pico-8 play session: no input (idle)

[t = 1 s] idle ~1s (no d-pad/buttons)
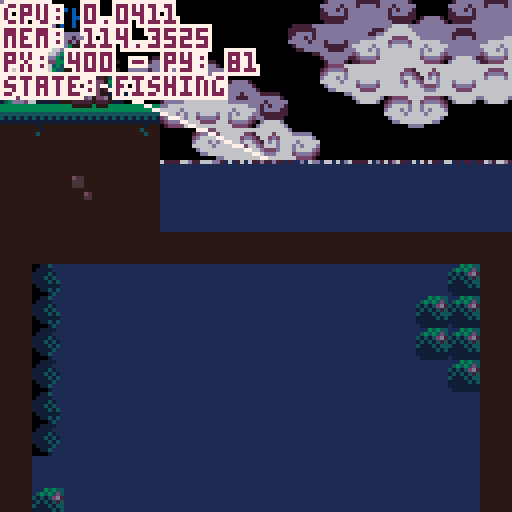
[t = 2 s] idle ~2s (no d-pad/buttons)
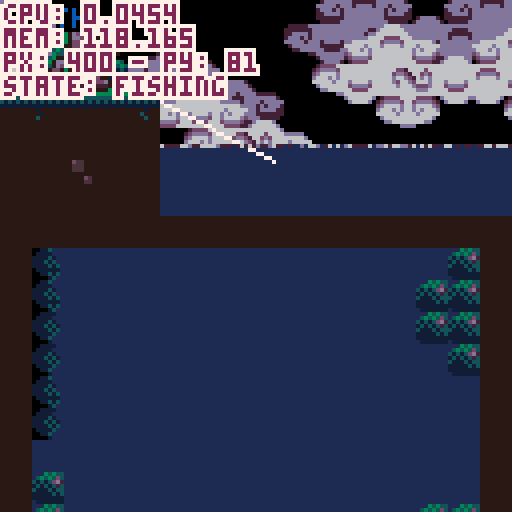
[t = 4 s] idle ~4s (no d-pad/buttons)
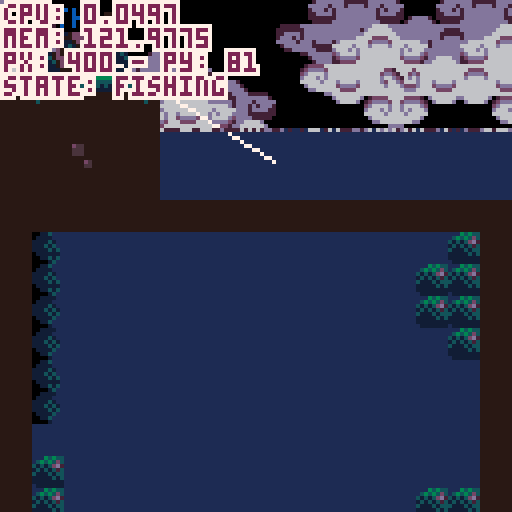
[t = 6 s] idle ~6s (no d-pad/buttons)
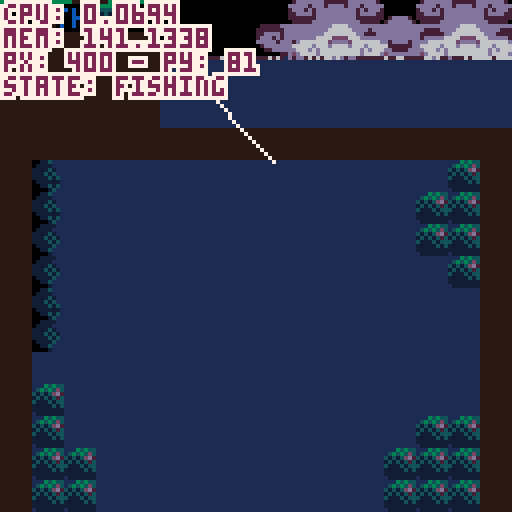

pico-8 cartridge
version 42
__lua__
--fishing game 🐱 
--by alex & kota
-------------------------------

function _init()
 --set color palette
 reset_pal()
 --shortcuts to make it easier
	--to reset pal
	p=pal
	rp=reset_pal

 --create fish arcetypes
 init_fish()
 
 --set update/draw
 _upd=update_game
 _drw=draw_game
 
 --init game
 init_game()
end


function _update()
 _upd()
 debug[1]="cpu: "..stat(1)
 debug[2]="mem: "..stat(0)
end


function _draw()
 _drw()
end


--== random helpers ==----------

--printing

--prints with a border
function bprint(text,x,y,c,bc)
 for i=x-1,x+1 do
  for j=y-1,y+1 do
   print(text,i,j,bc)
  end
 end
 print(text,x,y,c)
end

--prints with a centered border
--(set x=63 to center on screen)
function bprint_cent(str,x,y,c,bc)
 bprint(str,x-(#str*2),y,c,bc)
end


--sprites

--outlined sprite
function ospr(c, n, x, y, w, h, flip_x, flip_y)
	w = w or 1
	h = h or 1
	flip_x = flip_x or false
	flip_y = flip_y or false
	
	pal({[0]=c,c,c,c,c,c,c,c,c,c,c,c,c,c,c,c}, 0)
	
	spr(n, x-1, y, w, h, flip_x, flip_y)
	spr(n, x+1, y, w, h, flip_x, flip_y)
	spr(n, x, y-1, w, h, flip_x, flip_y)
	spr(n, x, y+1, w, h, flip_x, flip_y)

	pal(0)
	
	spr(n, x, y, w, h, flip_x, flip_y)
end

--outlined special sprite
function osspr(c, sx, sy, sw, sh, dx, dy, dw, dh)
	w = w or 1
	h = h or 1
	flip_x = flip_x or false
	flip_y = flip_y or false
	
	pal({[0]=c,c,c,c,c,c,c,c,c,c,c,c,c,c,c,c}, 0)
	
	sspr(sx,sy,sw,sh,dx-1,dy,dw,dh)
	sspr(sx,sy,sw,sh,dx,dy-1,dw,dh)
	sspr(sx,sy,sw,sh,dx+1,dy,dw,dh)
	sspr(sx,sy,sw,sh,dx,dy+1,dw,dh)
	
	pal(0)
	
	sspr(sx,sy,sw,sh,dx,dy,dw,dh)
end


--prints outlined sprites



--colors

--reset color palette
function reset_pal()
--	poke( 0x5f2e, 1 ) --endable hidden colors
-- custom_palette = {[0]=0,1,140,12,131,3,139,130,136,14,142,143,15,13,6,7}
--	custom_pallete = {[0]=0,1,140,12,131,3,139,128,136,14,133,141,13,13,6,7}
--	pal( night_palette, 1 )
end


--== debug stuff ==-------------

--debug
debug={}

show_debug=true
function print_debug()
 for i=1,10 do
  if(debug[i]!=nil) then
   bprint(debug[i],cam.x+1,cam.y+1+(i-1)*6,8,0)
  end
 end
end
-->8
--game / menu


--== game ==--------------------


function init_game()
 --freeze player
 player.state="frozen"
 
 --set pallete
 poke( 0x5f2e, 1 ) --endable hidden colors
	day_palette = {[0]=0,1,140,12,131,3,139,130,136,14,142,143,15,13,6,7}
	night_palette = {[0]=7,0,1,140,129,131,3,128,2,135,130,141,13,133,141,6}

	pal_select()
	
	--debug
	--add show debug menu item
	menuitem(1,"debug on/off",function()show_debug = not show_debug end)
end


function update_game() 
 --update/move player
 update_player()
 
 --update minigame if active
 if(do_minigame)update_minigame()
 
 --update cam
 update_cam()
 
 --update fx
 update_fx()
 
 --debug
 if(btnp(❎))start_fishing()
end


function draw_game()
 pal_select()
 
 --drawbg
 --clouds
 draw_clouds()
 
 --draw water
 draw_water(110) --water y
 
 --draw map
 map()
 --water to block map (ghetto)
 rectfill(384,256,700,700,2) 

 --draw player
 draw_player()
 
 --==fishing==--
 if do_minigame then
  draw_minigame()
 end
 
 
 --== draw foreground details
 draw_fx()
 		
 
 --draw main menu
 if(show_menu)draw_main_menu()


 --== debug stuff
 
 if(show_debug)print_debug()
 
 --fish display [debug]
 --display_fish=rnd(fishes)
-- if(btn(❎))then
--  display_fish=fishes[3]
--  draw_fish_got(display_fish)
-- else
--  display_fish=rnd(fishes)
-- end
end 


--== main menu ==---------------


show_menu=false

--displays menu overlay on top
--of game
function draw_main_menu()
 --stop drawing menu if btn
 if(btn(❎)or btn(🅾️)) then 
  show_menu=false
  player.state="walking"
 end

 print("★ this is the main menu ★",10,60,14)
 print("∧press ❎ or 🅾️ to continue∧",4,67,14)
end

function draw_background()
	sspr(32,32,32,32,0,0,128,180)
end


--==day cycle==---

function pal_select()
	if(time()>5)then 
		cls(2)
		pal(day_palette, 1 )
	else
		cls(1)
		pal(night_palette, 1 )
	end
end
-->8
--fish

--★ todo: shinies

--[[ fish structure
 name, scale, sprt (sprite #)
 , w, h (sprite width/height)
 ,shinycols
]]--

fishes={
} --arcetype table

--add fish to fishes table
function make_fish(name,sprt,w,h,scale,shinycols)
 add(fishes,
  {name=name
  ,sprt=sprt
  ,w=w,h=h
  ,scale=scale
  ,shinycols=shinycols}
 )
end

--fully populates fishes table
--◆this can be optimized for
--tokens if need be
function init_fish()
 --default scale = 2
 --1x1 fish
 make_fish("mOSS sLUG"
  ,135,1,1,2,{{6,3},{5,2},{4,1}})
 make_fish("fish 1"
  ,136,1,1,2)
 make_fish("fish 2"
  ,137,1,1,2)
 make_fish("fish 3"
  ,138,1,1,2)
 make_fish("fish 4"
  ,152,1,1,2)
 make_fish("fish 5"
  ,153,1,1,2)
 make_fish("sHRIMP"
  ,154,1,1,1)
 make_fish("jUMBO sHRIMP"
  ,154,1,1,3)
 make_fish("fish 7"
  ,155,1,1,2)
 make_fish("fish 8"
  ,136,1,1,2)
  
 --1x2 fish
 make_fish("aXOLITTLE"
  ,168,2,1,2)
 make_fish("fish 10"
  ,184,2,1,2)
  
 --2x2 fish
 make_fish("fish 11"
  ,170,2,2,2)
 make_fish("fish 12"
  ,172,2,2,2)
 make_fish("aMGLERFISH"
  ,174,2,2,2,{{6,15},{5,15},{4,15},{1,14},{7,13},{11,0},{12,15}})
 
 --xl fish
 make_fish("sWORDFISH"
  ,140,4,2,3,{{3,9},{2,8},{1,7}})
 
 
-- make_fish("rainbow trout"
--  ,184,2,1,2)
-- make_fish("betta"
--  ,22,2,1,1)
-- make_fish("bluegill"
--  ,8,1,1,1)  
-- make_fish("goldfish"
--  ,9,1,1,1)
-- make_fish("shad"
--  ,10,1,1,1)
-- make_fish("neon tetra"
--  ,24,1,1,1)
-- make_fish("shrimp"
--  ,25,1,1,1)
-- make_fish("minnow"
--  ,26,1,1,1)
-- make_fish("swordfish"
--  ,11,4,2,1)
end


--== fish display ==------------


function draw_fish_got(fish)
 --get fish h and w
 local h=fish.h*8
 local w=fish.w*8
 local scale=fish.scale
 --upd scale
 --scale=fish.scale+0.5*sin(t()/4)
 
 --set inverse draw mode + fillp
 poke(0x5f34,0x2)
 --draw border circle
 fillp(▒)
 local circ_rad=65
 circfill(cam.x+64,cam.y+64,circ_rad,1 | 0x1800)
 fillp(█)
 
 --draw fish/lines
 local y=40
 y+=5*sin(t()/2)
 draw_flourish_lines(cam.x+63,cam.y+y+14)
 
 --draw fish
	osspr(0, fish.sprt%16*8,flr(fish.sprt/16)*8
  ,w,h
  ,cam.x+63-w*scale/2,cam.y+y-h*scale/2
  ,w*scale,h*scale)

 --shiny (debug)
 set_shiny_pal(fish)
	
 sspr(fish.sprt%16*8,flr(fish.sprt/16)*8
  ,w,h
  ,cam.x+63-w*scale/2,cam.y+y-h*scale/2
  ,w*scale,h*scale)
  
 rp()
  
 bprint("holy fucking shit",cam.x+30,cam.y+90,15,1)
 bprint("a fucking fish",cam.x+35,cam.y+97,14,1)
end


--item get lines
function draw_flourish_lines(x,y)
	for i=0,16 do
		local s=sin(time() * 2.1 + i/16)
		local c=cos(time() * 2.1 + i/16)
		local ty=y-14
		local r=20
		line(x+s*r,ty+c*r,x+s*40,ty+c*40,15)
	end
end


--shiny pal
function set_shiny_pal(fish)
 if(fish.shinycols==nil)return
 scols=fish.shinycols
 for i=1,#scols do
  pal(scols[i][1],scols[i][2])
 end
end


-->8
--minigame 


--== hook / tables ==------------------

minigame_state="inactive"
--,inactive,starting,sinking,...
do_minigame=false

hook={
  x=447 --default x
 ,y=90 --default y
 ,xmin=385 ,xmax=449
 ,speed=1
 ,xspeed=2
 ,sprt=47
 ,w=1,h=2
 --states: inactive,starting,active
 ,state="inactive"
 
 --upgrade table
 --[[
  populate when upgrades are 
  purchased from shop
 ]]--
 ,upgrades={
  }
}

function draw_hook()
 local s=hook

 --if state=inactive dont draw
 if(s.state!="inactive")then
  ospr(0,s.sprt,s.x,s.y,s.w,s.h)
 end
 
 --draw fishing line
 line(s.x+5,s.y,player.x+9,player.y+10,0)
end


--== state changing ==----------


--start fishing 
function start_fishing()
 --do initial animation
  --player anim
  --move bobber
 
 --set states
 hook.state="active"
 player.state="fishing"
 minigame_state="starting"
 
 do_minigame=true
end


function update_minigame()
 --update hook
 --sink hook
 hook.y+=hook.speed
 
 --hook x movement
 if(btn(⬅️))then
  hook.x-=hook.xspeed
 end
 if(btn(➡️))then
  hook.x+=hook.xspeed
 end
 
 --clamp hook pos
 if(hook.x<384)hook.x=384
 if(hook.x>504)hook.x=504
end


fishing_bgy=128
fishing_bgy2=256
function draw_minigame()
 --draw water bg
 if(cam.y>128)then
  --cam dif
  cd1=cam.y-fishing_bgy
  cd2=cam.y-fishing_bgy2
  if(cd1>=128)then
   fishing_bgy+=2*cd1
  end
  if(cd2>=128)then
   fishing_bgy2+=2*cd2
  end
  
  --bg map tiles
	 map(48,16,384,fishing_bgy,16,16)
	 map(64,16,384,fishing_bgy2,16,16)
 end
 
 --hook
 draw_hook()
 
 --print ui
 bprint("depth: "..hook.y-70,cam.x+2,cam.y+2,3,1)
end
-->8
--player / cam


--== player table ==-------------


--main x limits for player
--[[
 these can change depending on
 special rooms / states
--]]
main_xl_limit=20
main_xr_limit=407
frame=0
walkframe=0

player={
  x=400, y=81
 ,default_y=81
 ,speed=1
 ,direct=false
 --player sprites
 ,s0=0
 --player x limits
 ,xl_limit=main_xl_limit
 ,xr_limit=main_xr_limit
 --player hitbox
 ,hbox={x1,y1,x2,y2}
 --states: walking,idle,fishing,frozen (for menus)
 ,state="walking"
 ,tail=3
 ,feetsies=18
}


--== player functions ==--------


--update player
function update_player()
 local s=player
 frame+=1
 
 --sprites for animation
	if(frame%4==0) then
		cat_tail()
		walk_spr()
	end
	
	--default state
	if(s.state=="fishing") then
	 
	else
	 if(btn(⬅️)or btn(➡️))then
	  s.state="walking"
	 else
	  s.state="idle"
	 end
	end
 
 --== movement ==--
 --if state=walking move
 if(s.state=="walking") then
 
		--sprint if 🅾️
		if(btn(🅾️))then
		 s.speed=2
		else
		 s.speed=1
		end
		
		--move player
		if(btn(⬅️))then
		 s.x-=s.speed
		 --s.state="walking"
		 s.direct=true
		else if(btn(➡️)) then
		 s.x+=s.speed
		 --s.state="walking"
		 s.direct=false
		else
			--s.state="idle"
		end
		
		--clamp pos
		if(s.x<s.xl_limit)then
		 s.x=s.xl_limit
		end
		if(s.x>s.xr_limit)then
		 s.x=s.xr_limit
		end 
		
	end

 
 --== interations ==--
 
 --update hbox
 local hb = s.hbox
 hb.x1=s.x-3
 hb.x2=s.x+18
 hb.y1=s.y-3
 hb.y2=s.y+18
 
 --press ❎ to interact
 if(btnp(❎)) then
  --interact with shit
 end
		
	end
	
	
	--debug
	debug[3]="px: "..player.x.." - py: "..player.y
 debug[4]="state: "..player.state
end


--draw player
function draw_player()
		local s=player
		cat_animation(s.x,s.y)
 
 --debug draw hbox
 if(show_debug)then
 	fillp(▒)
 	local hb=s.hbox
 	rect(hb.x1,hb.y1,hb.x2,hb.y2,8)
 	fillp()
 end
end


--== camera ==-------------------

cam={x=0,y=0}

function update_cam()
 --if minigame
 if(player.state=="fishing")then
  cam.x=384
  cam.y=hook.y-40
  camera(cam.x,cam.y)
  return
 end

 local px=player.x

 --stop camera for static rooms
 if(px>0 and px<128)then
  cam.x=0
 end
 if(px>384)then
  cam.x=384
 end
 
 --scrolling town
 if(px>128 and px<384)then
  cam.x=px-59
  if(cam.x<128)cam.x=128
  if(cam.x>256)cam.x=256
 end

 --move camera
 camera(cam.x,cam.y)
end

--cat tail sprite--
function cat_tail()
	if(player.tail < 4) then
		player.tail+=1
	else
		player.tail=2
	end
	return player.tail
end

--cat feet sprite--
function walk_spr()
	if(player.feetsies < 20) then
		player.feetsies +=2
	else
		player.feetsies=18
	end
	return player.feetsies
end

--=animation of cat=--
function cat_animation(x,y)
		local s=player
		
			if(s.state == "idle"
			or s.state == "fishing") then
					spr(s.s0,x,y,2,2,s.direct)
					if (s.direct) then
					spr(s.tail,x+14,y+7,1,1,s.direct)
					else
					spr(s.tail,x-7,y+7,1,1)
					end	

			else if (s.state == "walking") then
					spr(s.feetsies,x,y+8,2,1,s.direct)
					if(s.direct) then
					spr(s.tail,x+12,y+2,1,1,s.direct)
					sspr(0,0,14,9,x,y-1,14,9,s.direct)
					else
					spr(s.tail,x-4,y+2,1,1,s.direct)
					sspr(0,0,14,9,x+3,y-1,14,9,s.direct)
					end
			end
	end
end


-->8
--==day cycle==--------
 night_pallete = {[0]=0,1,140,12,131,3,139,128,136,14,133,141,13,13,6,7}



--== clouds ==-------------------

bgx=0
bgx2=-30
bgx3=-20
bgx4=-90

cmx=112 cmy=16 --cloud map coords

function draw_clouds()

 --draw static bg
 fillp(▒)
 circfill(cam.x+100,cam.y+155,80,10)
 circfill(cam.x+13,cam.y+155,80,10)
 fillp()

 --update bgx
 bgx-=.6
 if(bgx<-128)bgx=0
 bgx2-=.4
 if(bgx2<-128)bgx2=0
 bgx3-=.3
 if(bgx3<-128)bgx3=0
 bgx4-=.2
 if(bgx4<-128)bgx4=0
 
 --bg clouds
 --single map clouds
 
 --dark bg
 local c=10
 pal({[0]=c,c,c,c,c,c,c,c,c,c,c,c,c,c,12,12},0)
 --palt(14,1)
 --top
 map(cmx,cmy,cam.x+bgx3,cam.y-10,16,6)
 map(cmx,cmy,cam.x+bgx3+128,cam.y-10,32,6)
 --bottom
 map(cmx,cmy+6,cam.x+bgx4,cam.y+78,16,10)
 map(cmx,cmy+6,cam.x+bgx4+128,cam.y+78,32,10)
 --reset pal
 palt(14,0)
 pal(0)
 
 --main
 --top
 map(cmx,cmy,cam.x+bgx,cam.y+0,16,6)
 map(cmx,cmy,cam.x+bgx+128,cam.y+0,32,6)
 --bottom
 map(cmx,cmy+6,cam.x+bgx2,cam.y+68,16,10)
 map(cmx,cmy+6,cam.x+bgx2+128,cam.y+68,32,10)
end

--== fx/particles ==-------------

--== particle system ==--

fxs={} --fx table

--update all fx
function update_fx()
 for fx in all(fxs) do
  --age fxs
  fx.age+=1
  
  --remove timed out fxs
  if(fx.age>fx.life)del(fxs,fx)
  
  --do other udpates
  if(fx.upd!=nil)then
		 fx.upd(fx)
  end
 end
end

--draw all fx
function draw_fx()
 for fx in all(fxs) do
  --if custom draw, do it
  --otherwise color pixel fx.col
  if(fx.draw!=nil)then
   fx.draw(fx)
  else
   pset(fx.x,fx.y,fx.col)
  end
 end
end

--add fx to fx table
---x,y,life,col,upd,drw
function add_fx(x,y,life,col,upd,draw)
 local fx={
   age=0
  ,x=x, y=y
  ,life=life
  ,col=col or 15 --default col=white
  ,upd=upd or nil
  ,draw=draw or nil
 }
 add(fxs,fx)
 return fx
end


--== water ==--

--draw water
function draw_water(wl)--wl=water line
 wl=wl or 80
 rectfill(0,wl,1000,1000,2)
 
 --draws top of water at x pnt
 local xpnt=424
 draw_waterline(wl,xpnt)
 draw_waterline(wl,xpnt)
 draw_waterline(wl,xpnt)
 draw_waterline(wl,xpnt)
 draw_waterline(wl,xpnt)
end

--waterline
function draw_waterline(wl,x)
 add_fx(
   rnd(128)+x
  ,wl
  ,rnd(30)+60
  ,10
  ,function(s)
    if(s.age/s.life>.15)s.col=12
    if(s.age/s.life>.25)s.col=15
    if(s.age/s.life>.75)s.col=12
    if(s.age/s.life>.85)s.col=12
   end
  ,nil
 )
end
__gfx__
007700000077000000007700000077000000077000000000cccc77777777cccceeeeeeeeccccccccceeeeeeeeeeeeeecc66c65cccc5c5ccc8923ccccbbbbbbbb
07cb700007bc70000007cc700007cc7000007cc700000000ccc7888888887cccecb5bc5dc9ccc9ccce333333333333dccc555cccccc5cccc8923566cb452377b
07ccb7777bcc70000007cb700007cb7000007cb700000000cc788998899887ccebbbbb5dc89c98ccce336333333353dcc4c4c4ccccdddccc8822555cb452377b
07bbbbbbbbbb700000007b700007b7000007bb70000000009978899889988799eb7b7b5dc89998ccce365533333544dccc444ccc7777777777777777b452377b
77bbb7bbb7bb770000007bb70007b7000007b700000000008878888888888788e5bcb55dcc898cccce3373333b3373dcc7aaa7cc7abbbbb77bbbbba7b442277b
07bbb7bbb7bb7000000007b70007bb770007bb77000000007799999999999977e4aaa44d5cc8cc5cce337333313373dcc7baa7cc7abbbbb77bbbbba7baaaaaab
77bbbbbcbbbb7700000007bb000077bb000077bb00000000c778888888888777dddddddd45c6c54cce665666656656dcc7bbb7cc7abbbbb77bbbbba7bde7777b
007bbbbbbbb7000000000077000000770000007700000000c77777777777777cccccccccc45654cccedddddddddddddccc777ccc7abbffb77bffbba7bde7777b
0007aaaaaa7000000000777bbbbb70000000777bbbbb7000bbbbbbbbbbbbbbbbcc7777ccccc4cccccccccccddccccccc000000007abbccb77bccbba7bde9998b
007bbbbbbb7000000007cccbbbbbb7000007cccbbbbb7000bbbbbbbbbbbbbbbbc788887cc12333ccbbbbbbddddbbbbbb000000007abbbbb77bbbbba7bdd8888b
07bbabbbb70000000007bbbaaaabab700007bbbaaabb7000bbbbbbbbbbbbbbbbc789987cc12333ccbbbbbbbbbbbbbbbb000000007abbbbb77bbbbba7baaaaaab
07babbbbb7000000007b7ba7777a7ab70007bba777ab7000eeeeebbb77bbbbbb99899899c12333cc7777777777777777000000007abbbbb77bbbbba7b567777b
07bbb77bb770000007ba7b7007a707a70007ba707a7a7000dddddbb7bb7bbbbb88777788c12233cccaaccccccccccaac000000007abbbbb77bbbbba7b567777b
07ab7bc7bbc7000007a77a7007a70070007ba7007a7ab700d7d7d77bb455bbbb79999997c12233cccabccccccccccabc000000007aaaaaa77aaaaaa7b567777b
07aaaaa7aaa7000000707aa707aa7000007a7a70077ab700dddddbbb46b65bbb78888887c11222cccabccccccccccabc000000007777777777777777b557777b
00777770777000000000077700777000000777700007700077777bbb5bbb5bbbc777777cc11111cccabccccccccccabc00000000ccaaaccccccaaaccbaaaaaab
00000000ccccccccccccccccbbbbbbbbbbbbbbbbc322222222222222000000000000000000000000000000000000000000000000000000000000000000000000
00000000ccccccccccccccccbbbbbbbbbbbbbbbbc320000002000002000000000000000000000000000000000000000000000000000000000000000000000000
00000000ccccccccccccccccbbbbbbbbbbbbbbbbc320000002000002000000000000000000000000000000000000000000000000000000000000000000000000
00000000ccccccccccccccccaaaaaaaabbbbbbbbc320000002000002000000000000000000000000000000000000000000000000000000000000000000000000
00000000ccccccccccccccccaaaaaaaabbbbbbbbc320000002000002000000000000000000000000000000000000000000000000000000000000000000000000
00000000ccbccccccccccccc77777777bbbbbbbbc320000002000002000000000000000000000000000000000000000000000000000000000000000000000000
00000000cbcccccccccccccc77777777bbbbbbbbc320000002000002000000000000000000000000000000000000000000000000000000000000000000000000
00000000cccccccccccccccc77777777bbbbbbbbc322222222222222000000000000000000000000000000000000000000000000000000000000000000000000
0000000000000000000000000000000000000000c320000002000002000000000000000000000000000000000000000000000000000000000000000000000000
0000000000000000000000000000000000000000c320000002000002000000000000000000000000000000000000000000000000000000000000000000000000
0000000000000000000000000000000000000000c320000002000002000000000000000000000000000000000000000000000000000000000000000000000000
0000000000000000000000000000000000000000c320000002000002000000000000000000000000000000000000000000000000000000000000000000000000
0000000000000000000000000000000000000000c320000002000002000000000000000000000000000000000000000000000000000000000000000000000000
0000000000000000000000000000000000000000c322222222222222000000000000000000000000000000000000000000000000000000000000000000000000
0000000000000000000000000000000000000000c333333333333333000000000000000000000000000000000000000000000000000000000000000000000000
0000000000000000000000000000000000000000cccccccccccccccc000000000000000000000000000000000000000000000000000000000000000000000000
66666666666666666666666677777777a122222abaaaa7bb00000033333333333333333333000000122333330000000000000000cffffffcffffffffffffffff
666666666666666666666666777777777122132777777777000002222222222222222222222000001122222200000000000000000cffffc0fffffbbaffffbfff
55555555555555555555555577777777b122112bba7bbbbb0000222111111111111111111222000071111111000000000000000000000000ffffbccbaffbcbff
54545454545454545454545477777777a122222aaa7bbbaa00032211111111111111111111223000a7111111000000000000000000000000ffffcffcbafcfcff
4444444444444444444444447777777771222227777777770032211177777777777777771112230077777777000000000000000000000000ffffcbffcbfffcff
77777777747777777777477777777777b122222bb111111b3322117bbb7bbba7bbbba7bb771122337aaa7aaa000000000000000000000000fffffcfffcbbbcff
77777777774777777775777777777777a122222ab122222b222117a7aa7aaaa7aaaaa7aa7a7112227bbb7bbb000000000cffffc000000000ffffffffffcccfff
77777777757777777777577777777777712222277122222711117ba777777777777777777aa711117777777700000000cffffffc00000000ffffffffffffffff
0000000000000000000000007777777777777777bb7acba7007acba7baaaa7bb777777777aba70003333322100000000000000ccffffffffc000000000000000
0080800000c0c00000007a007777777777777777777acba7007acba7777777777ff7ffa77aba7000222222110000000000ccccfffffffffffccccc0000000000
0078800000acc000bbbb7abb77edd77777777777bb7acba7007acba7ba7bbbbb7cf7cfa77aba700011111117000000000cffffffffffffffffffffc000000000
0077800000aac00077777a7777ddd7777ed77777aa7acba7007acba7aa7bbbaa7cc7cca77aba70001111117a00000000fffffcffffffffffffcfffff00000000
050500000505000000007a0077ddd7777dd77777777acba7007acba777777777777777777aba70007777777700000000cfffcfcffcffffcffcfcfffc00000000
0045400000454000bbbb7abb7777777777777777bb7acba7007acba7bbbba7bb7ff7ffa77aba7000aa7aaaa700000000bcffffcffbccccbffcffffcb00000000
000400000004000077777a7777777ed777777777aa7acba7007acba7bbaaa7bb7cf7cfa77aba7000bb7bbbb700000000abccccbfffbbbbfffbccccba00000000
00040000000400000000770077777dd777777777777acba7007acba7777777777aa7aaa77aba700077777777000000000abbbbffffffffffffbbbba000000000
00000000000000000000000011445000b878a7bb7aba7ba7007acba7bbbaa7bbbbbaa7bb7aba700000777700000000000abbbbffffffffffffbbbba000000000
00000000066666600000000014444000778877777aba7777007a54a777777777777777777aba7000ab7cc7ba00000000abccccbfffbbbbfffbccccba00000000
00000000656656660000000044445400b778bbbb7aba7bbb0075cb47b67bbbbbba7bb5b47a6a70007abbbba700000000bcffffcffbccccbffcffffcb00000000
00000006665565656000000044454500454b6baa7aba7aaa0075cba4aa5b5baaaa7bbb5a7ab5700077aaaa7700000000cfffcfcffcffffcffcfcfffc00000000
00000065656656566600000044445450744477777aba7777007a6ba474777577775777747aba40007c7777a700000000fffffcffffffffffffcfffff00000000
0000006656555b656500000014444440de4ee7bb7aba7bb7005acba44bbb574bb4bba7bb7ab470007b7ba7a7000000000cffffffffffffffffffffc000000000
000005654555bca456500000114454507ddd77bb7aba7aa70074b5a4b4a4a4b5bb4aa7bb7a4a70007b7ba7a70000000000ccffffffffffffffffcc0000000000
0000065554455a454560000011114500777777777aba7777004a4a4747474747747777774ab470007b7ba7a700000000000000ccffffffffcc00000000000000
00065655444444445656600011444400000000000000000000000000000000000000000000000000000000000000000000000000000000000000000088000088
056565b5454444545565665014444000000000000000000000000000000000000000000000000000000000000000000000000000000000000000000080000008
54545bca545445455656556544445400000000000000000000000000000000000000000000000000000000000000000000000000000000000000000000000000
454545a5654444556b45645444454540000000000000000000000000000000000000000000000000000000000000000000000000000000000000000000000000
5444545555555555bca4444544445450000000000000000000000000000000000000000000000000000000000000000000000000000000000000000000000000
44444545454555454a44444414444500000000000000000000000000000000000000000000000000000000000000000000000000000000000000000000000000
44444444545454544444444411445000000000000000000000000000000000000000000000000000000000000000000000000000000000000000000080000008
04444444444444444444444011114000000000000000000000000000000000000000000000000000000000000000000000000000000000000000000088000088
000000000000000000000000000000000000000000000000000000000000000000eee00000060600000c00c0000000000000000000000000ff00000000000000
00000000000000000000000000000000000000000000000000000000000000000eedde000065600000b0000c40000000000000000000003f1000000000000000
0000000000000000000000000000000000000000000000000000000000000000ed7dd40e044440000bbb000b0445600000000000000033210000000000000000
000000000000000000000000000000000000000000000000000000000000000044de441041555406b7bbb0ba4155550600000000000322100000000000000000
000000000000000000000000000000000000000000000000000000000000000001444101cbbbb450abbbaba0fffeedf000000000003221200000000000000000
0000000000000000000000000000000000000000000000000000000000000000001110000aaa40040aaa0ab00dddd00d000000000f32121100000000000033ff
0000000000000000000000000000000000000000000000000000000000000000000e00000005000000b000ab000e000000000000f221212110000003000f2220
00000000000000000000000000000000000000000000000000000000000000000000f00000006000000c000a0000f00000000000333322222200002000322200
000000000000000000000000000000000000000000000000000000000000000000000000000000000cccbc000000f00000000003222223333311112033222100
00000000000000000000000000000000000000000000000000000000000000000000000000000000c7bbabc0000c000000003332232233333333333322211000
0000000000000000000000000000000000000000000000000000000000000000000ff000000ef0000aaa0abc00c7c000332222f7232233333333322311100000
00000000000000000000000000000000000000000000000000000000000000000ffeef0f0ff33f090b0b00bb07c7b70c00011177322223333222221122210000
0000000000000000000000000000000000000000000000000000000000000000e7eddeede722229800c0c0cbc7b7b7b000000011111122222211112011221000
00000000000000000000000000000000000000000000000000000000000000000dd777d00ddd7780000000ca07b7a70a00000000022211111120002000112000
0000000000000000000000000000000000000000000000000000000000000000000e000d000e00080c000cba00ab700000000000003220000020000300001230
00000000000000000000000000000000000000000000000000000000000000000000f0000000f00000bbbaa0000a00000000000000033f000003000000000000
00000000000000000000000000000000000000000000000000000000000000000000009000000000000000005544000000000000000000000000000000000000
000000000000000000000000000000000000000000000000000000000000000000009800090000000000005564000000000000cc000000000007700000000000
0000000000000000000000000000000000000000000000000000000000000000099980098000ccc0000005664000000000000cbba00000000070070000000000
000000000000000000000000000000000000000000000000000000000000000099f79988000c999800005556640005500000cbbba00000000700007000000000
000000000000000000000000000000000000000000000000000000000000000099779999999999870005666555505665000aaaaaaaa00000cc00065550000000
0000000000000000000000000000000000000000000000000000000000000000899998889887888705565566666566400abbddbbddba0aa0fc00654445000066
000000000000000000000000000000000000000000000000000000000000000008878777877077705665f75666646400abf7bddbbddbadda0006545444550545
000000000000000000000000000000000000000000000000000000000000000000000890089000004565775665546400ab77bddbbddbddda00654f1444444450
000000000000000000000000000000000000000000000000000000000000000000000056560000000446556656446640aaaaa77aa77a77770044511444114150
000000000000000000000000000000000000000000000000000000000000000000044444456000000004555554004664077a77aa77a707700004455411140415
00000000000000000000000000000000000000000000000000000000000000006445555554440046000044454000044000077777777000000600041111400044
0000000000000000000000000000000000000000000000000000000000000000057f9999ccc564600000046400000000000007aa700000000055411114050000
000000000000000000000000000000000000000000000000000000000000000000558888999c4850000000560000000000000077000000000000544440000000
0000000000000000000000000000000000000000000000000000000000000000654bbbbbccc40495000000046000000000000000000000000000005110000000
00000000000000000000000000000000000000000000000000000000000000000000450004500044000000000000000000000000000000000000000551000000
00000000000000000000000000000000000000000000000000000000000000000000046000600000000000000000000000000000000000000000000000000000
__map__
0000004649000000000000000000007f7f00000000000000000000000000007f7f00000000000000000000000000007f7f00000000000000000000000000000040404040404040404040404040404040404040404040404040404040404040404040404040404040404040404040404040404040404040404040404040404040
0000006555000000000000000000000000000000000000000000000000000000000000000000000000000000000000000000000000000000000000000000000040000000000000000000000000000040400000000000000000000000000000404000000000000000000000000000004040000000000000000000000000000040
000000654a490000000000000000000000000000000000000000000000000000000000000000000000000000000000000000000000000000000000000000000040000000000000000000000000000040400000000000000000000000000000404000000000000000000000000000004040000000000000000000000000000040
0000006567690000000000000000000000000000000000000000000000000000000000000000000000000000000000000000000000000000000000000000000040000000000000000000000000000040400000000000000000000000000000404000000000000000000000000000004040000000000000000000000000000040
0000464748474900000000000000000000000000000000000000000000000000000000464747490000000000000000000000000000000000000000000000000040000000000000000000000000000040400000000000000000000000000000404000000000000000000000000000004040000000000000000000000000000040
0000665757575946474900000000000000000000000000000000000000000000000000565758590000000000000000000000000000000000000000000000000040000000000000000000000000000040400000000000000000000000000000404000000000000000000000000000004040000000000000000000000000000040
0000565758576965585500000000000000000000000046490000000000000000000000566757590000000000000000000000000000000000000000000000000040000000000000000000000000000040400000000000000000000000000000404000000000000000000000000000004040000000000000000000000000000040
0000566858574a6564550000000000000000000000464748474946484900000000004647485a690000000000000000000000000000000000000000000000000040000000000000000000000000000040400000000000000000000000000000404000000000000000000000000000004040000000000000000000000000000040
000056574757644a4847490000000000000000000056575868655567690000000000565768574a4748484900000000000000000000000000000000000000000040222222222222222222222222222240400000000000000000000000000000404000000000000000000000000000004040000000000000000000000000000040
000066576857655757575900000000000000000000565747574a474848490000000056575857575757685900000000000000000000000000000000000000000040222221222222222222212222212240400000000000000000000000000000404000000000000000000000000000004040000000000000000000000000000040
0000565757576568584559000060616200000000005657585745575857596061620056575857455758575900000000000060616200000000000000000000000040212225262221222222222222222240400000000000000000000000000000404000000000000000000000000000004040000000000000000000000000000040
5250666864676564674469505270717252606250516668476744644867697071725266674857446448676900500060616270717200000000000000000000000040222235362222222122222221222240400000000000000000000000000000404000000000000000000000000000004040000000000000000000000000000040
414040414242424042414040414040404140404042404040404041424040404140424040404140404140404040404240404140404200000000000000000000004022092222220d0e220a0b22220f2240400000000000000000000000000000404000000000000000000000000000004040000000000000000000000000000040
434343434343434343435443434343434343434343435443434343434343434343434343434343434354434343434343434343434300000000000000000000004022190607221d1e221a1b220c1f2240400000000000000000000000000000404000000000000000000000000000004040000000000000000000000000000040
43434343434343434343434343434353434343434343434343434343544343434343434343434343434343435443434343435343430000000000000000000000402424242424242424241617242424404000000000000000000000000000004040000000000000000000000000000040400000000000004c0000000000000000
43435343434343434343435443434343434343434343434353434343434343434343434343434354434343434343435443434343430000000000000000000000402323232323232323232323232323404040404040404040404040404040404040404040404040404040404040404040404040405e4c5c6d5e4c000000000000
747474747474747474747474747474747474747474747474747474747474747474747474747474747474747474747474434343434343434343434343434343434343434343434343434343434343434340404040404040404040404040404040404040404040404040404040404040400000004c00000000000000000000004c
740000000000000000000000000000747400000000000000000000000000007474000000000000000000000000000074436300000000000000000000000070434300000000000000000000000000004340000000000000000000000000000040400000000000000000000000000000405e4c5c6d5e4c00000000000000005c6d
740000000000000000000000000000747400000000000000000000000000007474000000000000000000000000000074436300000000000000000000007070434370000000000000000000000000704340000000000000000000000000000040400000000000000000000000000000404f5d6d5d4e4f5e00004c0000006c5d4e
740000000000000000000000000000747400000000000000000000000000007474000000000000000000000000000074437300000000000000000000007070434300000000000000000000000070704340000000000000000000000000000040400000000000000000000000000000406e4d4d6c5d5e4d005c5d5e4c00004d6c
74000000000000000000000000000074740000000000000000000000000000747400000000000000000000000000007443730000000000000000000000007043430000000000000000000000007070434000000000000000000000000000004040000000000000000000000000000040000000004d4d0000006c4e4f5e000000
74000000000000000000000000000074740000000000000000000000000000747400000000000000000000000000007443630000000000000000000000000043430000000000000000000000007070434000000000000000000000000000004040000000000000000000000000000040000000000000000000004d4d00000000
7400000000000000000000000000007474000000000000000000000000000074740000000000000000000000000000744373000000000000000000000000004343700000000000000000000000707043400000000000000000000000000000404000000000000000000000000000004000000000000000000000000000000000
7400000000000000000000000000007474000000000000000000000000000074740000000000000000000000000000744300000000000000000000000000004343700000000000000000000000007043400000000000000000000000000000404000000000000000000000000000004000000000000000004c00000000000000
74000000000000000000000000000074740000000000000000000000000000747400000000000000000000000000007443700000000000000000000000000043437000000000000000000000000000434000000000000000000000000000004040000000000000000000000000000040000000000000005c6d5e4c4c00000000
7400000000000000000000000000007474000000000000000000000000000074740000000000000000000000000000744370000000000000000000000070704343700000000000000000000000000043400000000000000000000000000000404000000000000000000000000000004000000000005c5e5c5d6d4e4f5e000000
74000000000000000000000000000074740000000000000000000000000000747400000000000000000000000000007443707000000000000000000070707043437000000000000000000000000000434000000000000000000000000000004040000000000000000000000000000040000000005c5d6e006c5d6e4d00000000
7400000000000000000000000000007474000000000000000000000000000074740000000000000000000000000000744370700000000000000000007070704343700000000000000000000000707043400000000000000000000000000000404000000000000000000000000000004000000000004d0000004d000000000000
7400000000000000000000000000007474000000000000000000000000000074740000000000000000000000000000744370700000000000000000007070704343700000000000000000000000707043400000000000000000000000000000404000000000000000000000000000004000000000000000000000000000000000
7400000000000000000000000000007474000000000000000000000000000074740000000000000000000000000000744370700000000000000000000000704343000000000000000000000000007043400000000000000000000000000000404000000000000000000000000000004000000000000000000000000000000000
7400000000000000000000000000007474000000000000000000000000000074740000000000000000000000000000744370000000000000000000000000004343000000000000000000000000007043400000000000000000000000000000404000000000000000000000000000004000000000000000000000000000000000
7474747474747474747474747474747474747474747474747474747474747474747474747474747474747474747474744343434343434343434343434343434343434343434343434343434343434343080808080808080808080808080808080808080808080808080808080808080800000000000000000000000000000000
